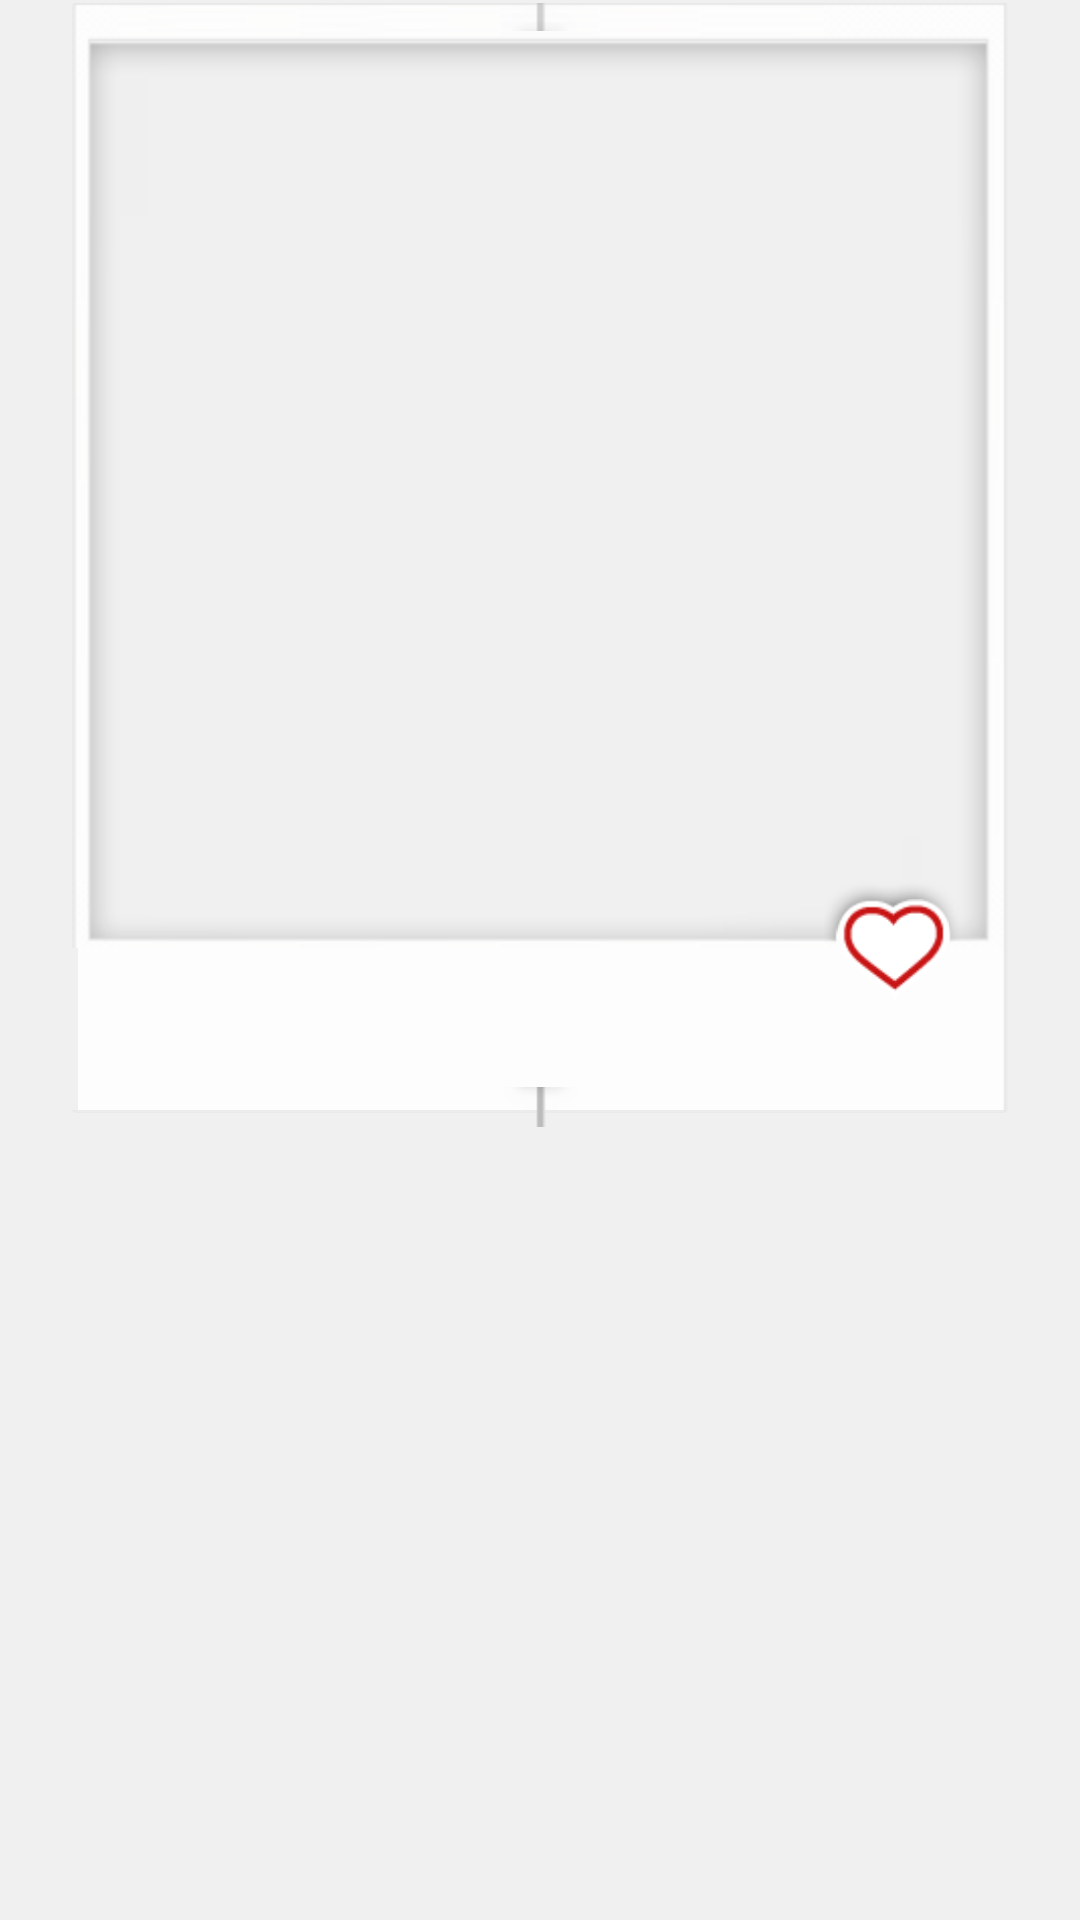

Produce the Android XML layout that renders to this screen, including the resource entries it uses.
<!-- AndroidManifest.xml: application theme WeHeartPics -->
<!-- res/layout/photo_list_item_big.xml -->
<?xml version="1.0" encoding="utf-8"?>
<RelativeLayout
        xmlns:android="http://schemas.android.com/apk/res/android"
        android:layout_width="match_parent"
        android:layout_height="wrap_content">

    <ImageView
            android:id="@+id/image"
            android:layout_height="@dimen/imageViewSizeBig"
            android:layout_width="@dimen/imageViewSizeBig"
            android:layout_marginTop="14dp"
            android:layout_centerHorizontal="true"
            />
    <View
            android:id="@+id/substrate"
            android:layout_height="315dp"
            android:layout_width="@dimen/substrateWidth"
            android:layout_marginTop="1dp"
            android:layout_centerHorizontal="true"
            android:background="@drawable/substrate"
            />
    <ImageView
            android:id="@+id/rope_top"
            android:layout_width="wrap_content"
            android:layout_height="wrap_content"
            android:layout_centerHorizontal="true"
            android:layout_alignTop="@id/substrate"
            android:background="@drawable/rope_top"
            />
    <RelativeLayout
            android:id="@+id/substrate_info"
            android:layout_height="wrap_content"
            android:layout_width="312dp"
            android:layout_centerHorizontal="true"
            android:minHeight="55dp"
            android:layout_below="@id/substrate"
            android:paddingBottom="9dp"
            android:background="@drawable/substrate_info"
            >
        <TextView
                android:id="@+id/caption"
                android:layout_height="wrap_content"
                android:layout_width="wrap_content"
                android:layout_marginTop="10dp"
                android:layout_marginLeft="16dp"
                android:layout_marginRight="10dp"
                android:layout_marginBottom="16dp"
                android:layout_alignParentLeft="true"
                android:layout_toLeftOf="@+id/create_time"
                android:textColor="@color/textDark"
                android:textSize="@dimen/textSizeCaption"
                />
        <TextView
                android:id="@+id/create_time"
                android:layout_width="wrap_content"
                android:layout_height="wrap_content"
                android:layout_alignParentRight="true"
                android:layout_marginRight="17dp"
                android:layout_marginTop="29dp"
                android:textColor="@color/textGray"
                android:textSize="@dimen/textSizeCreateTime"
                />
    </RelativeLayout>
    <TextView
            android:id="@+id/likes_count"
            android:layout_width="37dp"
            android:layout_height="34dp"
            android:layout_below="@id/substrate"
            android:layout_alignRight="@id/substrate"
            android:layout_marginTop="-16.5dp"
            android:layout_marginRight="19.5dp"
            android:gravity="center"
            android:paddingBottom="4dp"
            android:background="@drawable/likes"
            android:visibility="visible"
            android:textColor="@color/textLikes"
            android:textSize="@dimen/textSizeLikes"
            android:textStyle="bold"
            />
    <ImageView
            android:id="@+id/rope_bottom"
            android:layout_height="wrap_content"
            android:layout_width="wrap_content"
            android:layout_below="@id/substrate_info"
            android:layout_marginTop="-9dp"
            android:layout_centerHorizontal="true"
            android:background="@drawable/rope_bottom"
            />


</RelativeLayout>
<!-- resources referenced by this layout -->
<resources>
  <color name="textDark">#444444</color>
  <color name="textGray">#b7b7b7</color>
  <color name="textLikes">#c81414</color>
  <dimen name="imageViewSizeBig">302dp</dimen>
  <dimen name="substrateWidth">312dp</dimen>
  <dimen name="textSizeCaption">12dp</dimen>
  <dimen name="textSizeCreateTime">8dp</dimen>
  <dimen name="textSizeLikes">10dp</dimen>
  <!-- drawable likes: png bitmap (drawable-hdpi, 4285 bytes) -->
  <!-- drawable rope_bottom: png bitmap (drawable-hdpi, 3024 bytes) -->
  <!-- drawable rope_top: png bitmap (drawable-hdpi, 2975 bytes) -->
  <style name="WeHeartPics" parent="android:Theme.Light.NoTitleBar">
          <item name="android:windowBackground">@color/background</item>
      </style>
  <color name="background">#f0f0f0</color>
</resources>
